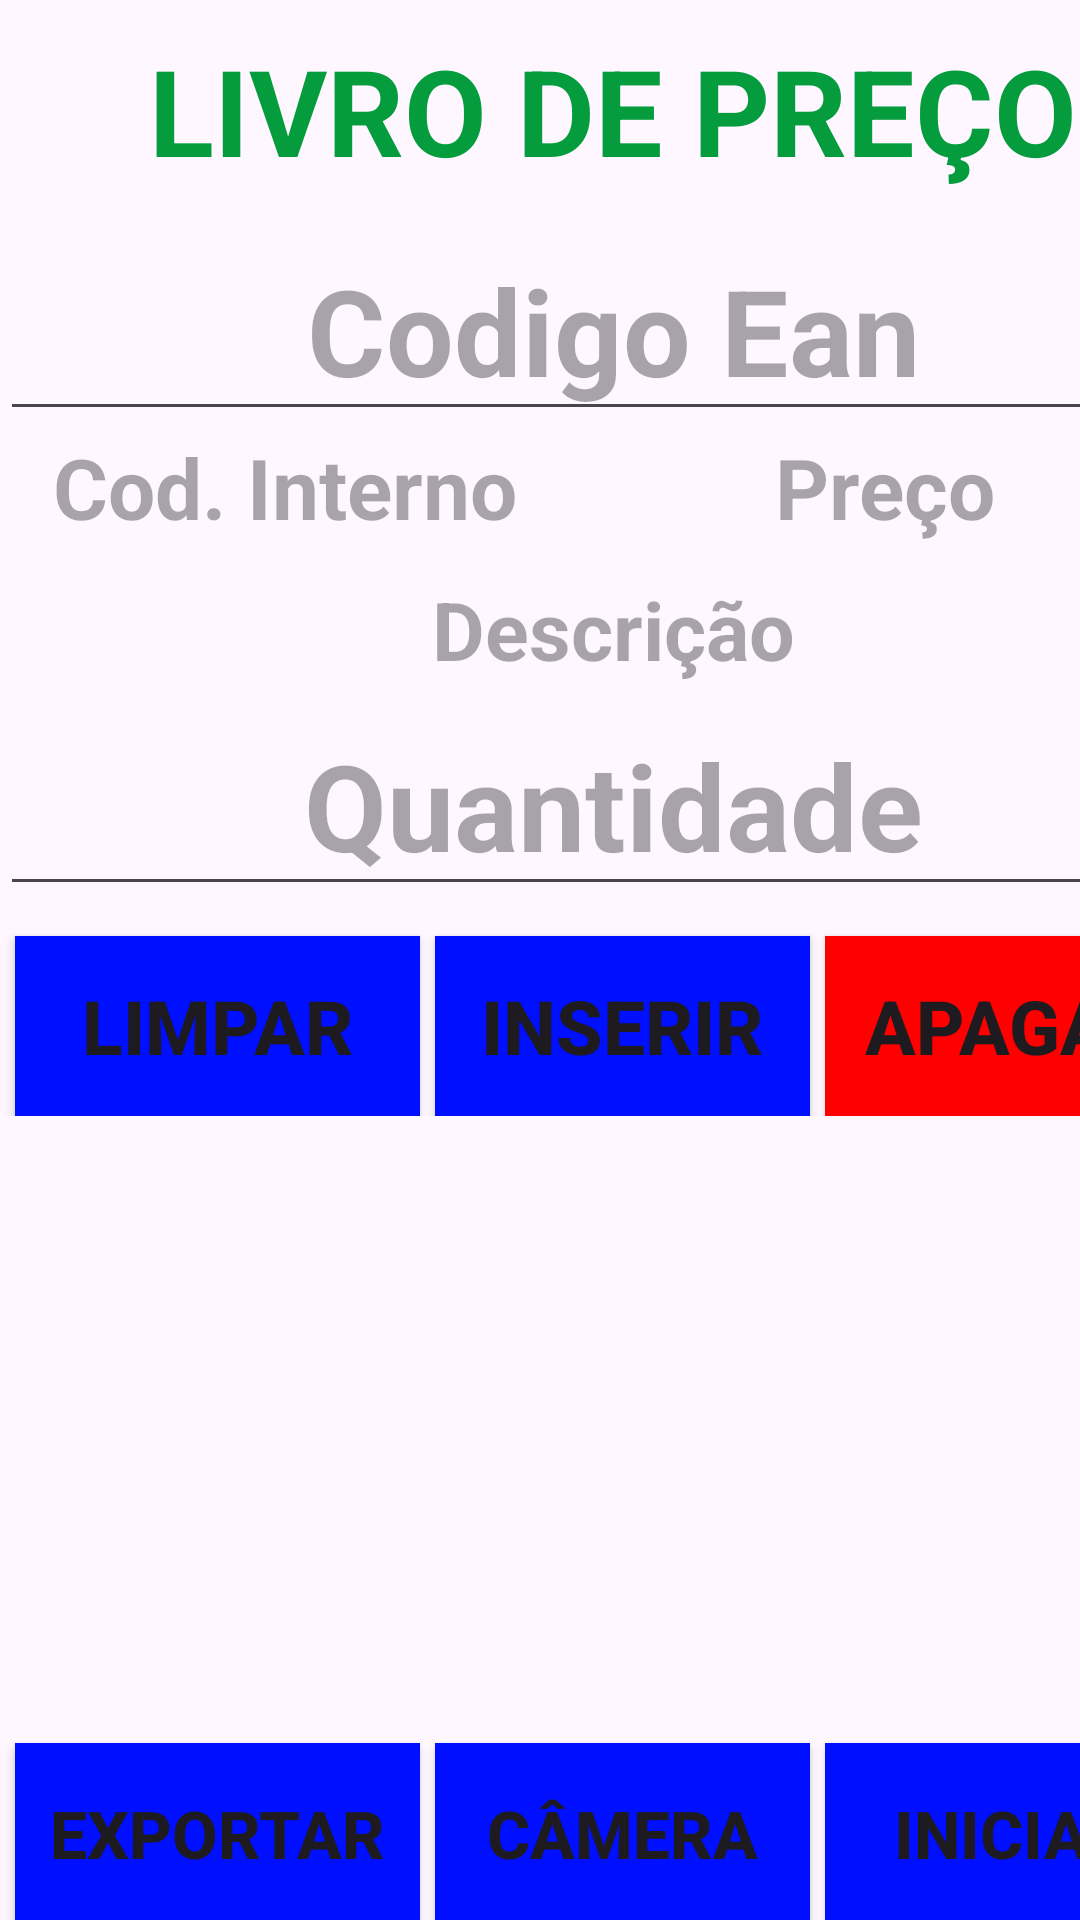

Reconstruct the res/layout file that produces this screen, plus the resources it refers to.
<!-- AndroidManifest.xml: application theme Theme.MyColetor -->
<!-- res/layout/activity_find_price.xml -->
<?xml version="1.0" encoding="utf-8"?>
<androidx.constraintlayout.widget.ConstraintLayout xmlns:android="http://schemas.android.com/apk/res/android"
    xmlns:app="http://schemas.android.com/apk/res-auto"
    xmlns:tools="http://schemas.android.com/tools"
    android:id="@+id/progressBar"
    android:layout_width="match_parent"
    android:layout_height="match_parent"
    tools:context=".PrecoActivity">

    <LinearLayout
        android:layout_width="409dp"
        android:layout_height="729dp"
        android:orientation="vertical"
        tools:layout_editor_absoluteX="1dp"
        tools:layout_editor_absoluteY="1dp">
        <TextView
            android:id="@+id/cabecalho"
            android:layout_width="match_parent"
            android:layout_height="wrap_content"
            android:layout_marginTop="10dp"
            android:layout_marginBottom="10dp"
            android:textColor="#049c3c"
            android:ems="10"
            android:textSize="40sp"
            android:textStyle="bold"
            android:textAlignment="center"
            android:text="LIVRO DE PREÇO"/>

        <EditText
            android:id="@+id/codigoEAN_Price"
            android:layout_width="match_parent"
            android:layout_height="wrap_content"
            android:ems="10"
            android:textStyle="bold"
            android:textSize="40sp"
            android:maxLength="15"
            android:hint="Codigo Ean"
            android:inputType="number|numberSigned"
            android:textAlignment="center" />


        <LinearLayout
            android:layout_width="match_parent"
            android:layout_height="wrap_content"
            android:orientation="horizontal"
            tools:layout_editor_absoluteX="1dp"
            tools:layout_editor_absoluteY="1dp">

            <TextView
                android:id="@+id/codigoInternoPrice"
                android:layout_width="190sp"
                android:layout_height="48sp"
                android:ems="10"
                android:hint="Cod. Interno"
                android:textSize="28sp"
                android:maxLength="15"
                android:textStyle="bold"
                android:inputType="number|numberSigned"
                android:textAlignment="center" />

            <TextView
                android:id="@+id/price"
                android:layout_width="210dp"
                android:layout_height="48sp"
                android:ems="10"
                android:hint="Preço"
                android:inputType="text"
                android:maxLength="15"
                android:textAlignment="center"
                android:textSize="28sp"
                android:textStyle="bold" />



        </LinearLayout>

        <TextView
            android:id="@+id/descricaoPrice"
            android:layout_width="match_parent"
            android:layout_height="40dp"
            android:ems="10"
            android:textSize="27sp"
            android:hint="Descrição"
            android:inputType="text"
            android:textStyle="bold"
            android:textAlignment="center" />

        <EditText
            android:id="@+id/quantidadePrice"
            android:layout_width="match_parent"
            android:layout_height="wrap_content"
            android:ems="10"
            android:hint="Quantidade"
            android:textStyle="bold"
            android:textSize="40sp"
            android:maxLength="15"
            android:inputType="number|numberSigned"
            android:textAlignment="center" />


        <LinearLayout
            android:layout_width="match_parent"
            android:layout_height="wrap_content"
            android:orientation="horizontal">

            <Button
                android:id="@+id/btn_limpar"
                android:layout_width="135dp"
                android:layout_height="60dp"
                android:layout_marginStart="5dp"
                android:layout_marginTop="10dp"
                android:padding="0dp"
                android:singleLine="true"
                android:background="#000FFF"
                android:textSize="25sp"
                android:textStyle="bold"
                android:text="LIMPAR" />



            <Button
                android:id="@+id/btn_inserir"
                android:layout_width="125dp"
                android:layout_height="60dp"
                android:layout_marginStart="5dp"
                android:layout_marginTop="10dp"
                android:textSize="25sp"
                android:textStyle="bold"

                android:padding="0dp"
                android:singleLine="true"
                android:background="#000FFF"
                android:text="INSERIR" />

            <Button
                android:id="@+id/btn_delete"
                android:layout_width="125dp"
                android:layout_height="60dp"
                android:layout_marginStart="5dp"
                android:layout_marginEnd="5dp"
                android:textSize="25sp"
                android:textStyle="bold"

                android:padding="0dp"
                android:singleLine="true"
                android:backgroundTint="#FF0000"

                android:layout_marginTop="10dp"
                android:background="@android:color/black"
                android:text="APAGAR" />



        </LinearLayout>



        <ListView
            android:id="@+id/list_View7"
            android:layout_width="match_parent"

            android:layout_height="199dp"
            android:scrollbars="vertical" />

        <LinearLayout
            android:layout_width="match_parent"
            android:layout_height="wrap_content"
            android:orientation="horizontal">

            <Button
                android:id="@+id/btn_exportar"
                android:layout_width="135dp"
                android:layout_height="60dp"
                android:layout_marginStart="5dp"
                android:layout_marginTop="10dp"

                android:padding="0dp"
                android:singleLine="true"
                android:textSize="22sp"
                android:textStyle="bold"
                android:background="#000FFF"
                android:text="EXPORTAR" />

            <Button
                android:id="@+id/btn_scanner"
                android:layout_width="125dp"
                android:layout_height="60dp"
                android:layout_marginStart="5dp"
                android:layout_marginTop="10dp"
                android:background="#000FFF"

                android:padding="0dp"
                android:singleLine="true"
                android:textSize="22sp"
                android:textStyle="bold"
                android:text="CÂMERA" />

            <Button
                android:id="@+id/btn_iniciar"
                android:layout_width="125dp"
                android:layout_height="60dp"
                android:layout_marginStart="5dp"
                android:layout_marginEnd="5dp"
                android:textSize="22sp"

                android:padding="0dp"
                android:singleLine="true"
                android:textStyle="bold"

                android:layout_marginTop="10dp"
                android:background="#000FFF"
                android:text="INICIAR" />
        </LinearLayout>

    </LinearLayout>

</androidx.constraintlayout.widget.ConstraintLayout>
<!-- resources referenced by this layout -->
<resources>
  <style name="Theme.MyColetor" parent="Base.Theme.MyColetor" />
  <style name="Base.Theme.MyColetor" parent="Theme.Material3.DayNight.NoActionBar">
          <item name="colorPrimary">#049c3c</item>
          <item name="colorPrimaryDark">#049c3c</item>
          <item name="colorAccent">#049c3c</item>
  
  
      </style>
</resources>
